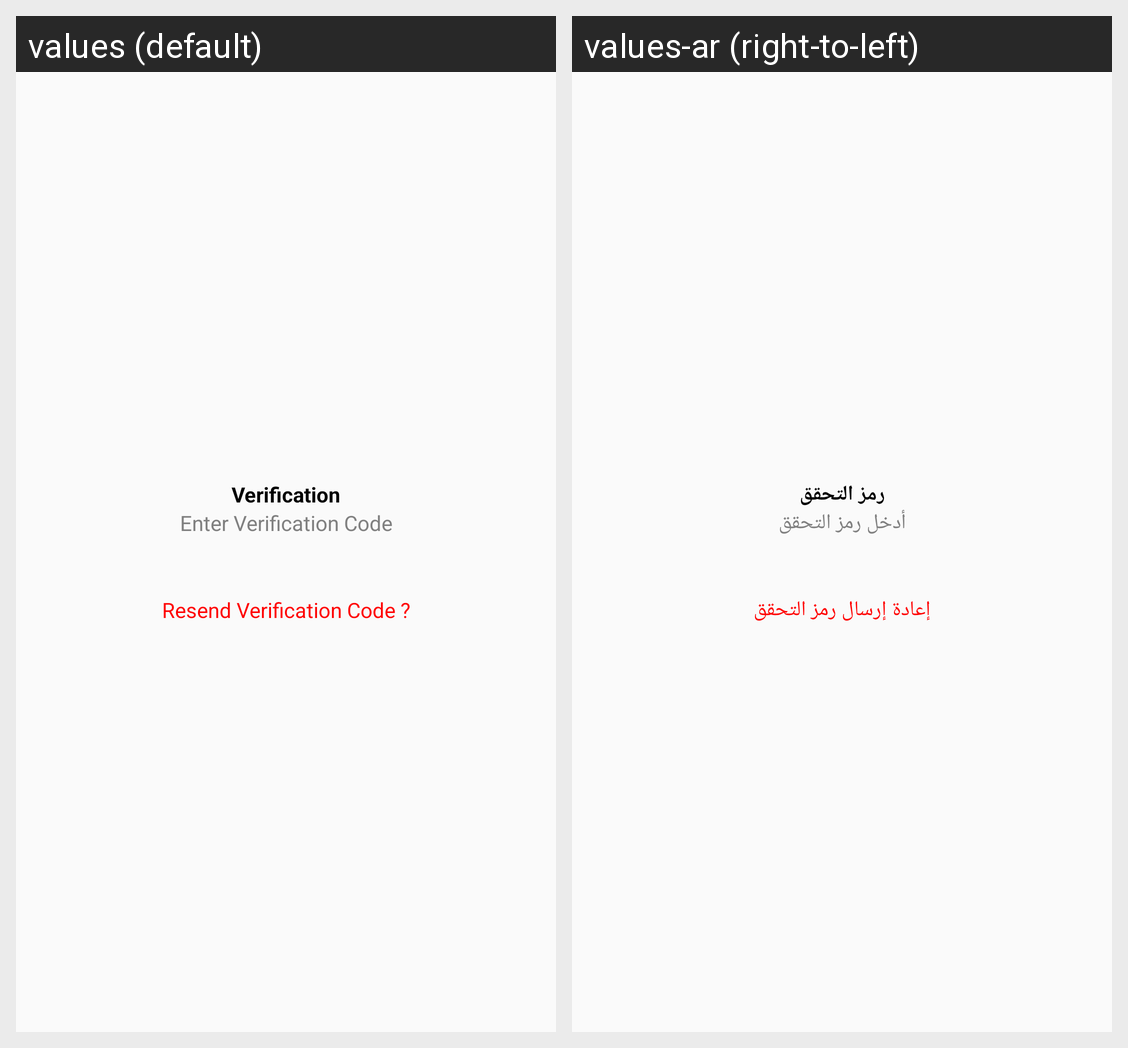

Translations of the strings shown on this Android screen, per locale in the grid:
Android screen res/layout/activity_verification__o_t_p.xml rendered under 2 locales, left to right: values (default), values-ar (right-to-left). Device: Nexus 5 (rendered at 1080×1920; each locale shown at half size, 540×960, under a caption strip naming it); theme AppTheme.
Strings drawn on this screen, with the default value and each locale's value (text and hints the layout hard-codes, and strings that could not be matched under every locale, appear in the picture but are not listed):

verification_code
  values: Verification
  values-ar: رمز التحقق

enter_verification_code
  values: Enter Verification Code
  values-ar: أدخل رمز التحقق

resend_code
  values: Resend Verification Code ?
  values-ar: إعادة إرسال رمز التحقق
